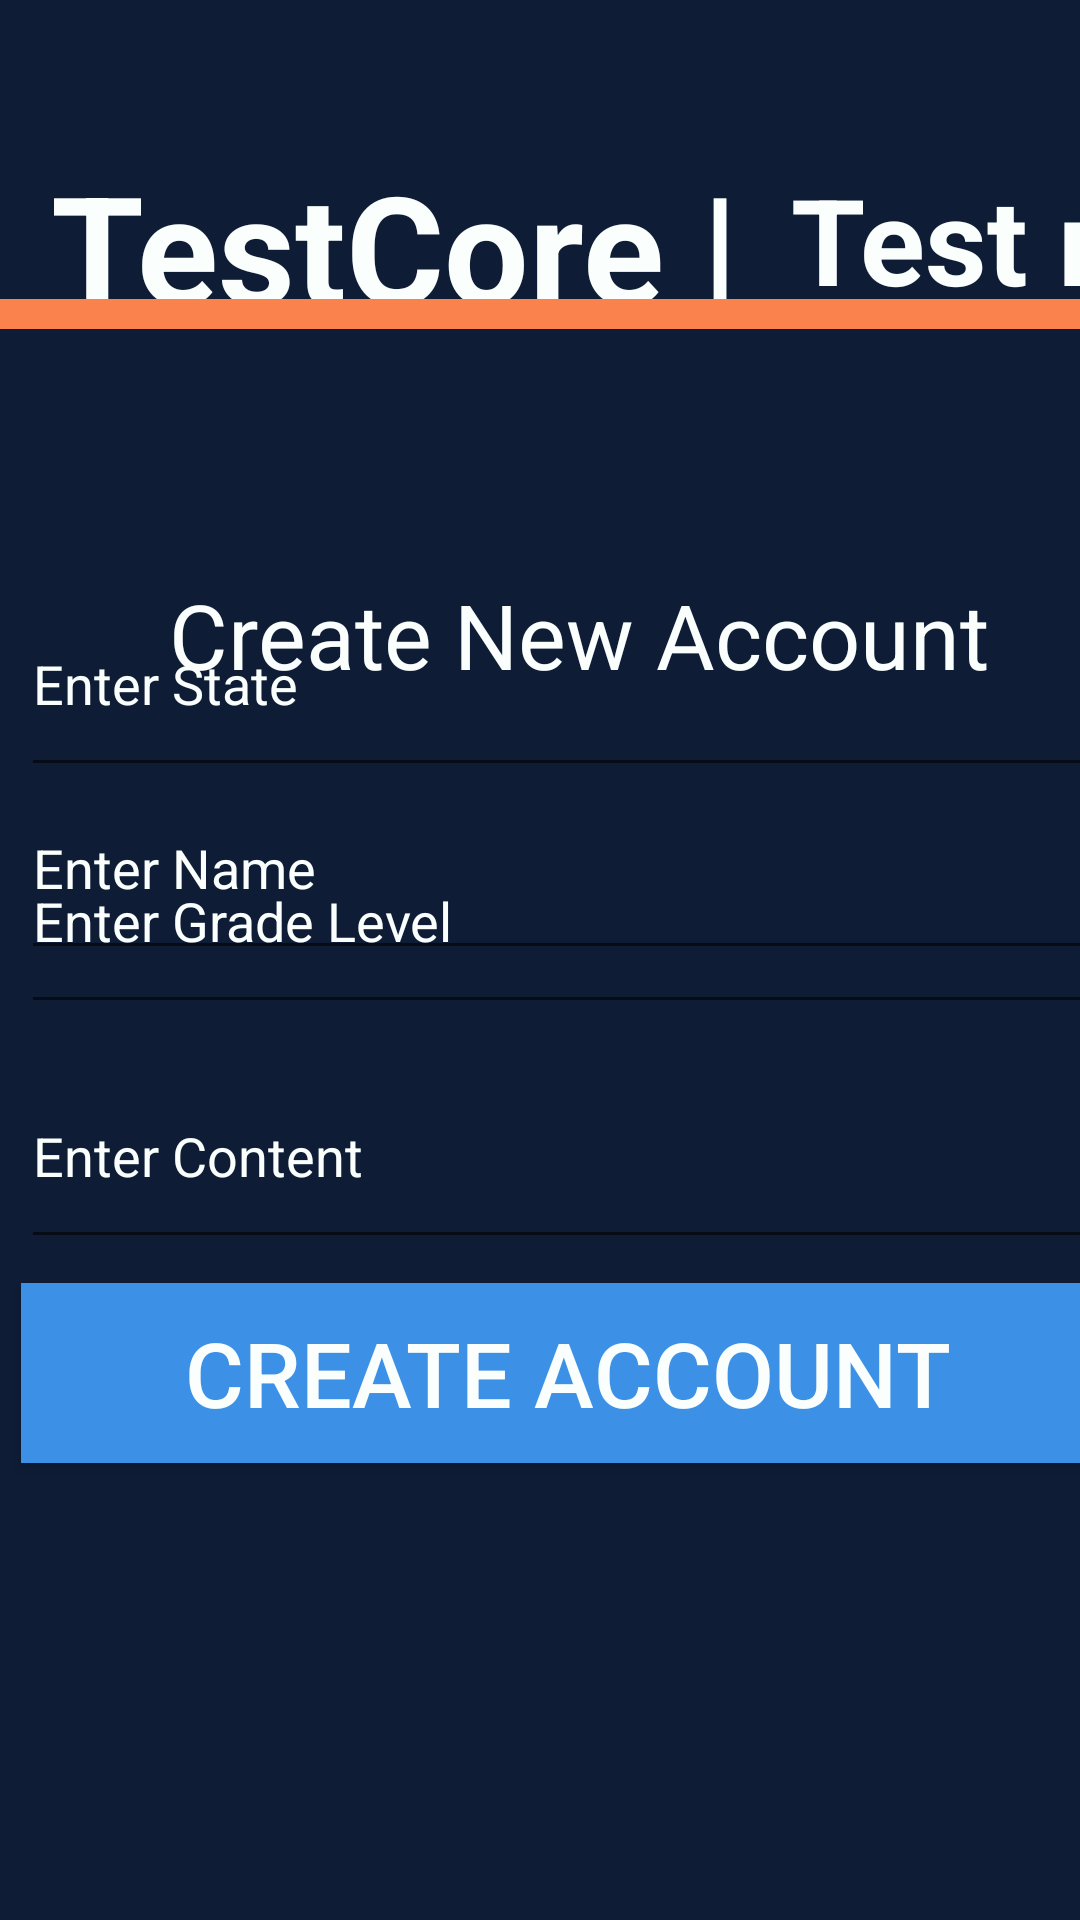

Android layout source for this screen:
<!-- AndroidManifest.xml: application theme AppTheme -->
<!-- res/layout/activity_create_account.xml -->
<?xml version="1.0" encoding="utf-8"?>
<androidx.constraintlayout.widget.ConstraintLayout xmlns:android="http://schemas.android.com/apk/res/android"
    xmlns:app="http://schemas.android.com/apk/res-auto"
    xmlns:tools="http://schemas.android.com/tools"
    android:layout_width="match_parent"
    android:layout_height="match_parent"
    android:background="#0E1C36"
    tools:context=".CreateAccountActivity">

    <TextView
        android:id="@+id/header_one"
        android:layout_width="wrap_content"
        android:layout_height="wrap_content"
        android:layout_marginStart="8dp"
        android:layout_marginLeft="8dp"
        android:layout_marginTop="8dp"
        android:layout_marginEnd="8dp"
        android:layout_marginRight="8dp"
        android:layout_marginBottom="8dp"
        android:text="TestCore | "
        android:textColor="#FAFFFD"
        android:textAlignment="center"
        android:textSize="50dp"
        android:textStyle="bold"
        app:layout_constraintBottom_toBottomOf="parent"
        app:layout_constraintEnd_toEndOf="parent"
        app:layout_constraintHorizontal_bias="0.089"
        app:layout_constraintStart_toStartOf="parent"
        app:layout_constraintTop_toTopOf="parent"
        app:layout_constraintVertical_bias="0.073" />

    <TextView
        android:id="@+id/header_two"
        android:layout_width="wrap_content"
        android:layout_height="wrap_content"
        android:layout_marginStart="8dp"
        android:layout_marginLeft="8dp"
        android:layout_marginTop="8dp"
        android:layout_marginEnd="8dp"
        android:layout_marginRight="8dp"
        android:layout_marginBottom="8dp"
        android:text="Test making made easy"
        android:textColor="#FAFFFD"
        android:textAlignment="center"
        android:textSize="40dp"
        android:textStyle="bold"
        app:layout_constraintBottom_toBottomOf="parent"
        app:layout_constraintEnd_toEndOf="parent"
        app:layout_constraintHorizontal_bias="0.062"
        app:layout_constraintStart_toEndOf="@+id/header_one"
        app:layout_constraintTop_toTopOf="parent"
        app:layout_constraintVertical_bias="0.086" />

    <View
        android:id="@+id/horizontal_line"
        android:layout_width="wrap_content"
        android:layout_height="10dp"
        android:layout_marginBottom="8dp"
        android:background="#FA824C"
        app:layout_constraintBottom_toBottomOf="parent"
        app:layout_constraintTop_toTopOf="parent"
        app:layout_constraintVertical_bias="0.16"
        tools:layout_editor_absoluteX="0dp" />

    <TextView
        android:id="@+id/create_account_header"
        android:layout_width="373dp"
        android:layout_height="45dp"
        android:layout_marginStart="8dp"
        android:layout_marginLeft="8dp"
        android:layout_marginTop="76dp"
        android:layout_marginEnd="8dp"
        android:layout_marginRight="8dp"
        android:text="Create New Account"
        android:textColor="#FAFFFD"
        android:textAlignment="center"
        android:textSize="30dp"
        app:layout_constraintEnd_toEndOf="parent"
        app:layout_constraintHorizontal_bias="0.053"
        app:layout_constraintStart_toStartOf="parent"
        app:layout_constraintTop_toBottomOf="@+id/header_one" />

    <EditText
        android:id="@+id/create_account_name"
        android:layout_width="364dp"
        android:layout_height="71dp"
        android:layout_marginStart="8dp"
        android:layout_marginLeft="8dp"
        android:layout_marginTop="16dp"
        android:layout_marginEnd="8dp"
        android:layout_marginRight="8dp"
        android:hint="Enter Name"
        android:textColorHint="#FAFFFD"
        android:textColor="#FAFFFD"
        app:layout_constraintEnd_toEndOf="parent"
        app:layout_constraintHorizontal_bias="0.05"
        app:layout_constraintStart_toStartOf="parent"
        app:layout_constraintTop_toBottomOf="@+id/create_account_header" />

    <EditText
        android:id="@+id/create_account_email"
        android:layout_width="364dp"
        android:layout_height="72dp"
        android:layout_marginStart="8dp"
        android:layout_marginLeft="8dp"
        android:layout_marginTop="20dp"
        android:layout_marginEnd="8dp"
        android:layout_marginRight="8dp"
        android:layout_marginBottom="8dp"
        android:hint="Enter Email"
        android:textColorHint="#FAFFFD"
        android:textColor="#FAFFFD"
        app:layout_constraintBottom_toTopOf="@+id/create_account_password"
        app:layout_constraintEnd_toEndOf="parent"
        app:layout_constraintHorizontal_bias="0.05"
        app:layout_constraintStart_toStartOf="parent"
        app:layout_constraintTop_toBottomOf="@+id/create_account_name"
        app:layout_constraintVertical_bias="0.14" />

    <EditText
        android:id="@+id/create_account_password"
        android:layout_width="364dp"
        android:layout_height="72dp"
        android:layout_marginStart="8dp"
        android:layout_marginLeft="8dp"
        android:layout_marginTop="8dp"
        android:layout_marginEnd="8dp"
        android:layout_marginRight="8dp"
        android:layout_marginBottom="552dp"
        android:ems="10"
        android:hint="Enter Password"
        android:textColorHint="#FAFFFD"
        android:textColor="#FAFFFD"
        android:inputType="textPassword"
        app:layout_constraintBottom_toBottomOf="parent"
        app:layout_constraintEnd_toEndOf="parent"
        app:layout_constraintHorizontal_bias="0.05"
        app:layout_constraintStart_toStartOf="parent"
        app:layout_constraintTop_toBottomOf="@+id/create_account_name"
        app:layout_constraintVertical_bias="0.494" />

    <EditText
        android:id="@+id/create_account_state"
        android:layout_width="364dp"
        android:layout_height="72dp"
        android:layout_marginStart="8dp"
        android:layout_marginTop="8dp"
        android:layout_marginEnd="8dp"
        android:layout_marginBottom="248dp"
        android:hint="Enter State"
        android:textColor="#FAFFFD"
        android:textColorHint="#FAFFFD"
        app:layout_constraintBottom_toBottomOf="parent"
        app:layout_constraintEnd_toEndOf="parent"
        app:layout_constraintHorizontal_bias="0.05"
        app:layout_constraintStart_toStartOf="parent"
        app:layout_constraintTop_toBottomOf="@+id/create_account_password"
        app:layout_constraintVertical_bias="0.057" />

    <EditText
        android:id="@+id/create_account_grade"
        android:layout_width="364dp"
        android:layout_height="72dp"
        android:layout_marginStart="8dp"
        android:layout_marginLeft="8dp"
        android:layout_marginTop="8dp"
        android:layout_marginEnd="8dp"
        android:layout_marginRight="8dp"
        android:layout_marginBottom="336dp"
        android:hint="Enter Grade Level"
        android:textColorHint="#FAFFFD"
        android:textColor="#FAFFFD"
        app:layout_constraintBottom_toBottomOf="parent"
        app:layout_constraintEnd_toEndOf="parent"
        app:layout_constraintHorizontal_bias="0.05"
        app:layout_constraintStart_toStartOf="parent"
        app:layout_constraintTop_toBottomOf="@+id/create_account_state"
        app:layout_constraintVertical_bias="0.032" />

    <EditText
        android:id="@+id/create_account_content"
        android:layout_width="364dp"
        android:layout_height="72dp"
        android:layout_marginStart="8dp"
        android:layout_marginLeft="8dp"
        android:layout_marginTop="8dp"
        android:layout_marginEnd="8dp"
        android:layout_marginRight="8dp"
        android:layout_marginBottom="260dp"
        android:hint="Enter Content"
        android:textColorHint="#FAFFFD"
        android:textColor="#FAFFFD"
        app:layout_constraintBottom_toBottomOf="parent"
        app:layout_constraintEnd_toEndOf="parent"
        app:layout_constraintHorizontal_bias="0.05"
        app:layout_constraintStart_toStartOf="parent"
        app:layout_constraintTop_toBottomOf="@+id/create_account_grade"
        app:layout_constraintVertical_bias="0.043" />

    <Button
        android:id="@+id/create_account_button"
        android:layout_width="364dp"
        android:layout_height="60dp"
        android:layout_marginStart="8dp"
        android:layout_marginLeft="8dp"
        android:layout_marginTop="8dp"
        android:layout_marginEnd="8dp"
        android:layout_marginRight="8dp"
        android:layout_marginBottom="152dp"
        android:text="Create Account"
        android:textSize="30dp"
        android:textColor="#FAFFFD"
        android:background="#3C91E6"
        app:layout_constraintBottom_toBottomOf="parent"
        app:layout_constraintEnd_toEndOf="parent"
        app:layout_constraintHorizontal_bias="0.051"
        app:layout_constraintStart_toStartOf="parent"
        app:layout_constraintTop_toBottomOf="@+id/create_account_content"
        app:layout_constraintVertical_bias="0.201" />

    <ImageView
        android:id="@+id/imageView"
        android:layout_width="282dp"
        android:layout_height="271dp"
        android:layout_marginStart="8dp"
        android:layout_marginTop="272dp"
        android:layout_marginEnd="8dp"
        android:layout_marginBottom="8dp"
        app:layout_constraintBottom_toBottomOf="parent"
        app:layout_constraintEnd_toEndOf="parent"
        app:layout_constraintHorizontal_bias="0.568"
        app:layout_constraintStart_toEndOf="@+id/create_account_password"
        app:layout_constraintTop_toBottomOf="@+id/horizontal_line"
        app:layout_constraintVertical_bias="0.0"
        android:src="@drawable/owl_teaching" />

</androidx.constraintlayout.widget.ConstraintLayout>
<!-- resources referenced by this layout -->
<resources>
  <style name="AppTheme" parent="Theme.AppCompat.DayNight.DarkActionBar">
          
          <item name="colorPrimary">#6495ed</item>
          <item name="colorPrimaryDark">@color/colorPrimaryDark</item>
          <item name="colorAccent">@color/colorAccent</item>
      </style>
  <color name="colorAccent">#3C91E6</color>
  <!-- not gathered from this repository: default colours our renderer supplied (Android Studio template values) -->
  <color name="colorPrimaryDark">#FF3700B3</color>
</resources>
